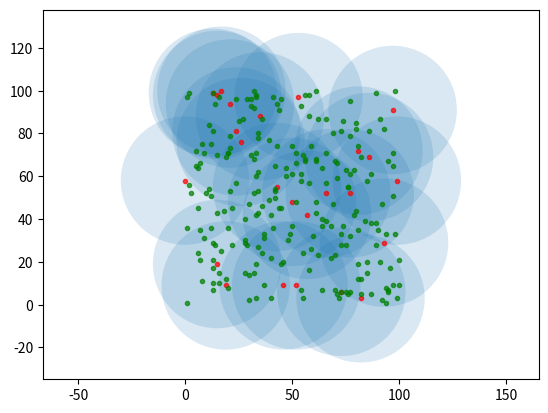

Reproduce this figure in Python.
import random as rd
import math
import matplotlib.pyplot as plt

def variable(width, height, density, t_predefine):
    """variables"""
    node_member, candidate, station, data,  = [], [], [],[]
    len_nodes = math.ceil(density * (width * height))
    candidate = math.ceil(t_predefine*  len_nodes)
    print("t=",t_predefine, "cch=",candidate , 'node=',len_nodes)
    return node_member, candidate, station, data, len_nodes

def base_station(num_base, station):
    """input base station point"""
    for item in range(num_base):
        station.append(map(int, "0,0".split(',')))
    # split 2d list to 1d list
    base_x, base_y = zip(*station)
    return station, base_x, base_y

def random_node(node_member, len_nodes, width, height, station):
    """random Node"""
    count = 0
    while len(node_member) != len_nodes:
        random_x, random_y = rd.randint(0, width), rd.randint(0, height)
        if [random_x, random_y] not in node_member and \
           [random_x, random_y] not in station:
            node_member.append([random_x, random_y, 3])
        count += 1
    # split 2d list to 1d list
    node_x, node_y, energy_node = zip(*node_member)
    return node_member, node_x, node_y, energy_node

def random_candidate(candidate, node_member):
    """random Cluster from amount Node"""
    count = 0
    candidate_member = []
    while len(candidate_member) != candidate:
        cluster = node_member[rd.randint(0, len(node_member) - 1)]
        candidate_member.append(cluster)
        node_member.remove(cluster)
        count += 1
    # split 2d list to 1d list
    cluster_x, cluster_y, energy = zip(*candidate_member)
    return cluster_x, cluster_y, candidate_member

def distance_candidate(candidate, candidate_member, node_member):
    d_threshold = 87  
    pkt_control = 200
    elec_tran = 50 * (10 ** (-9))  # 50 nanoj
    elec_rec = 50 * (10 ** (-9))  # พลังงานตอนรับ 50 nanoj
    fs = 10 * (10 ** (-12))  # 10 picoj
    mpf = 0.013 * (10 ** (-12))  # 0.013 picoj
    fig, ax = plt.subplots()
    
    ax.set_aspect('equal', adjustable='datalim')
    cluster_member=[]
    for i in candidate_member:
        distance = 0
        for item in candidate_member:
            distance = math.sqrt((i[0] - item[0]) ** 2 +\
                                 (i[1] - item[1]) ** 2)
            if i[0] != item[0] and  i[1] != item[1]:
                if  distance < d_threshold :#nodes (tranfer nodes)
                    i[2] = i[2]-((elec_tran+(fs*(distance**2)))*pkt_control)
                elif distance >= d_threshold : #nodes (tranfer nodes)
                    i[2] = i[2]-((elec_tran+(mpf*(distance**4)))*pkt_control)
                item[2] = item[2]-(elec_rec*pkt_control)
            if distance > 60 and item not in cluster_member:
                cluster_member.append(item)
    for plot in cluster_member:
        plt.plot(plot[0], plot[1], '.',color='red', alpha=0.7)
        ax.add_patch(plt.Circle((plot[0], plot[1]), 30, alpha=0.17))
##        ax.annotate(text, (plot[0][0], plot[0][1]))
    node_x, node_y, energy_node = zip(*node_member)
    plt.plot(node_x[0:], node_y[0:], '.',color='green', alpha=0.7)
    ax.plot()   #Causes an autoscale update.
    plt.show()

def start(width, height ,density, t_predefine, num_base):
    
    node_member, candidate, station, data, len_nodes\
                 = variable(width, height,density, t_predefine,)
    
    station, base_x, base_y \
             = base_station(num_base, station)
    
    random_node(node_member, len_nodes, width, height, station)
    
    cluster_x, cluster_y, candidate_member = \
               random_candidate( candidate, node_member)
    
    distance_candidate(candidate, candidate_member, node_member)
    
start(int(100), int(100),float(0.025), float(0.1) ,int(1))
